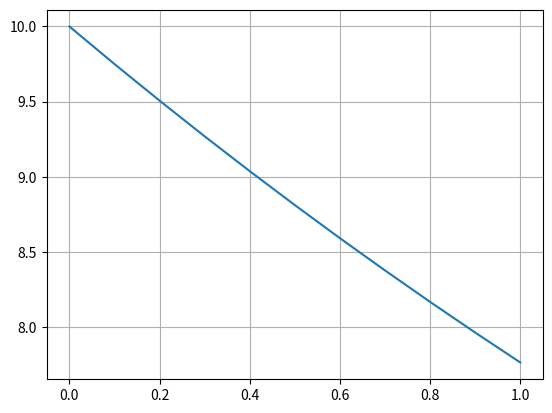

The matplotlib source for this figure:
import numpy as np
import matplotlib.pyplot as plt

c = 10
k = .25
h = 0.1

f = -k*c*h+c
res = [c]
t = [0]
i = 0
horas = 0
while i < 0.9:
    
    res.append(-k*res[-1]*h + res[-1])
    
    i += h
    t.append(t[-1] + h)
    
for i in range(0, len(res)):
    print("Concentración en ", round(horas, 1), " horas: ", res[i])
    horas += 2.4
   
plt.plot(t, res)
plt.grid()
plt.show()